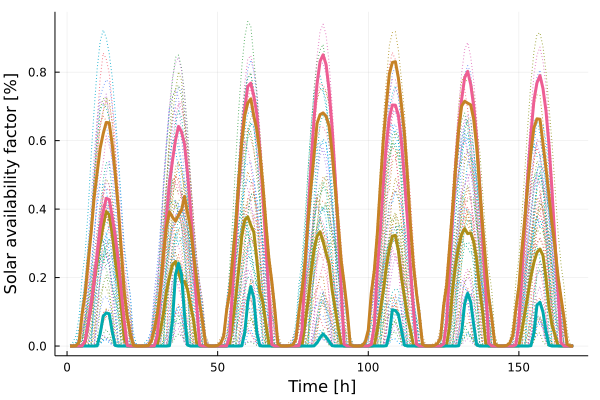

Values plotted in this chart, from the file beside it:
x1, x2, x3, x4
-0.0, 0.0, 0.0, 4.036e-5
-0.0, 0.0, 0.0, 0.0001879
-0.0, 0.0, 0.0, 0.001054
-0.0, 0.0, 3.48e-6, 0.01146
0.0001985, 0.0, 0.0005348, 0.09298
0.01146, 0.0, 0.01557, 0.1535
0.06282, 0.0, 0.06382, 0.2439
0.1171, 0.0, 0.1222, 0.3316
0.1892, 0.0, 0.1895, 0.4336
0.2488, 0.0007176, 0.2656, 0.5068
0.3008, 0.03601, 0.3441, 0.5779
0.3551, 0.08725, 0.3922, 0.6201
0.3926, 0.0965, 0.4316, 0.6531
0.3835, 0.09417, 0.4279, 0.6522
0.3283, 0.04153, 0.3774, 0.5893
0.2511, 0.001718, 0.319, 0.503
0.1904, 0.0, 0.2471, 0.4032
0.1147, 0.0, 0.1592, 0.2801
0.02105, 0.0, 0.07156, 0.1583
1.086e-5, 0.0, 0.001332, 0.08522
-0.0, 0.0, 0.0, 0.03503
-0.0, 0.0, 0.0, 0.002382
-0.0, 0.0, 0.0, 0.0001729
-0.0, 0.0, 0.0, 5.33e-5
-0.0, 0.0, 0.0, 0.0001382
-0.0, 0.0, 0.0, 0.0006768
-0.0, 0.0, 0.0, 0.001617
-0.0, 0.0, 8.97e-6, 0.01462
7.221e-5, 0.0, 0.001187, 0.04909
0.005059, 0.0, 0.03215, 0.09535
0.04532, 0.0, 0.1636, 0.1635
0.096, 0.0, 0.2662, 0.2662
0.1595, 0.0, 0.3749, 0.3488
0.2008, 0.001066, 0.474, 0.3922
0.2363, 0.07402, 0.5415, 0.3764
0.2471, 0.2088, 0.6017, 0.3647
0.2134, 0.2418, 0.6416, 0.3822
0.1865, 0.209, 0.626, 0.3968
0.1894, 0.09056, 0.5896, 0.4375
0.1643, 0.00306, 0.5036, 0.3893
0.1192, 0.0, 0.4001, 0.3443
0.0756, 0.0, 0.267, 0.2668
0.009443, 0.0, 0.1273, 0.1989
2.49e-6, 0.0, 0.002511, 0.1247
-0.0, 0.0, 0.0, 0.06976
-0.0, 0.0, 0.0, 0.004659
-0.0, 0.0, 0.0, 0.0003171
-0.0, 0.0, 0.0, 9.201e-5
-0.0, 0.0, 0.0, 0.0002701
-0.0, 0.0, 0.0, 0.001875
-0.0, 0.0, 0.0, 0.008637
-0.0, 0.0, 9.23e-6, 0.02775
2.869e-5, 0.0, 0.0007169, 0.1054
0.004396, 0.0, 0.03159, 0.1573
0.0701, 0.0, 0.1764, 0.2594
0.1412, 0.0, 0.314, 0.3547
0.2244, 0.0, 0.4712, 0.4839
0.3192, 0.0006587, 0.6058, 0.5925
0.3685, 0.03915, 0.6952, 0.6736
0.3774, 0.1297, 0.7583, 0.7099
... 108 more rows
